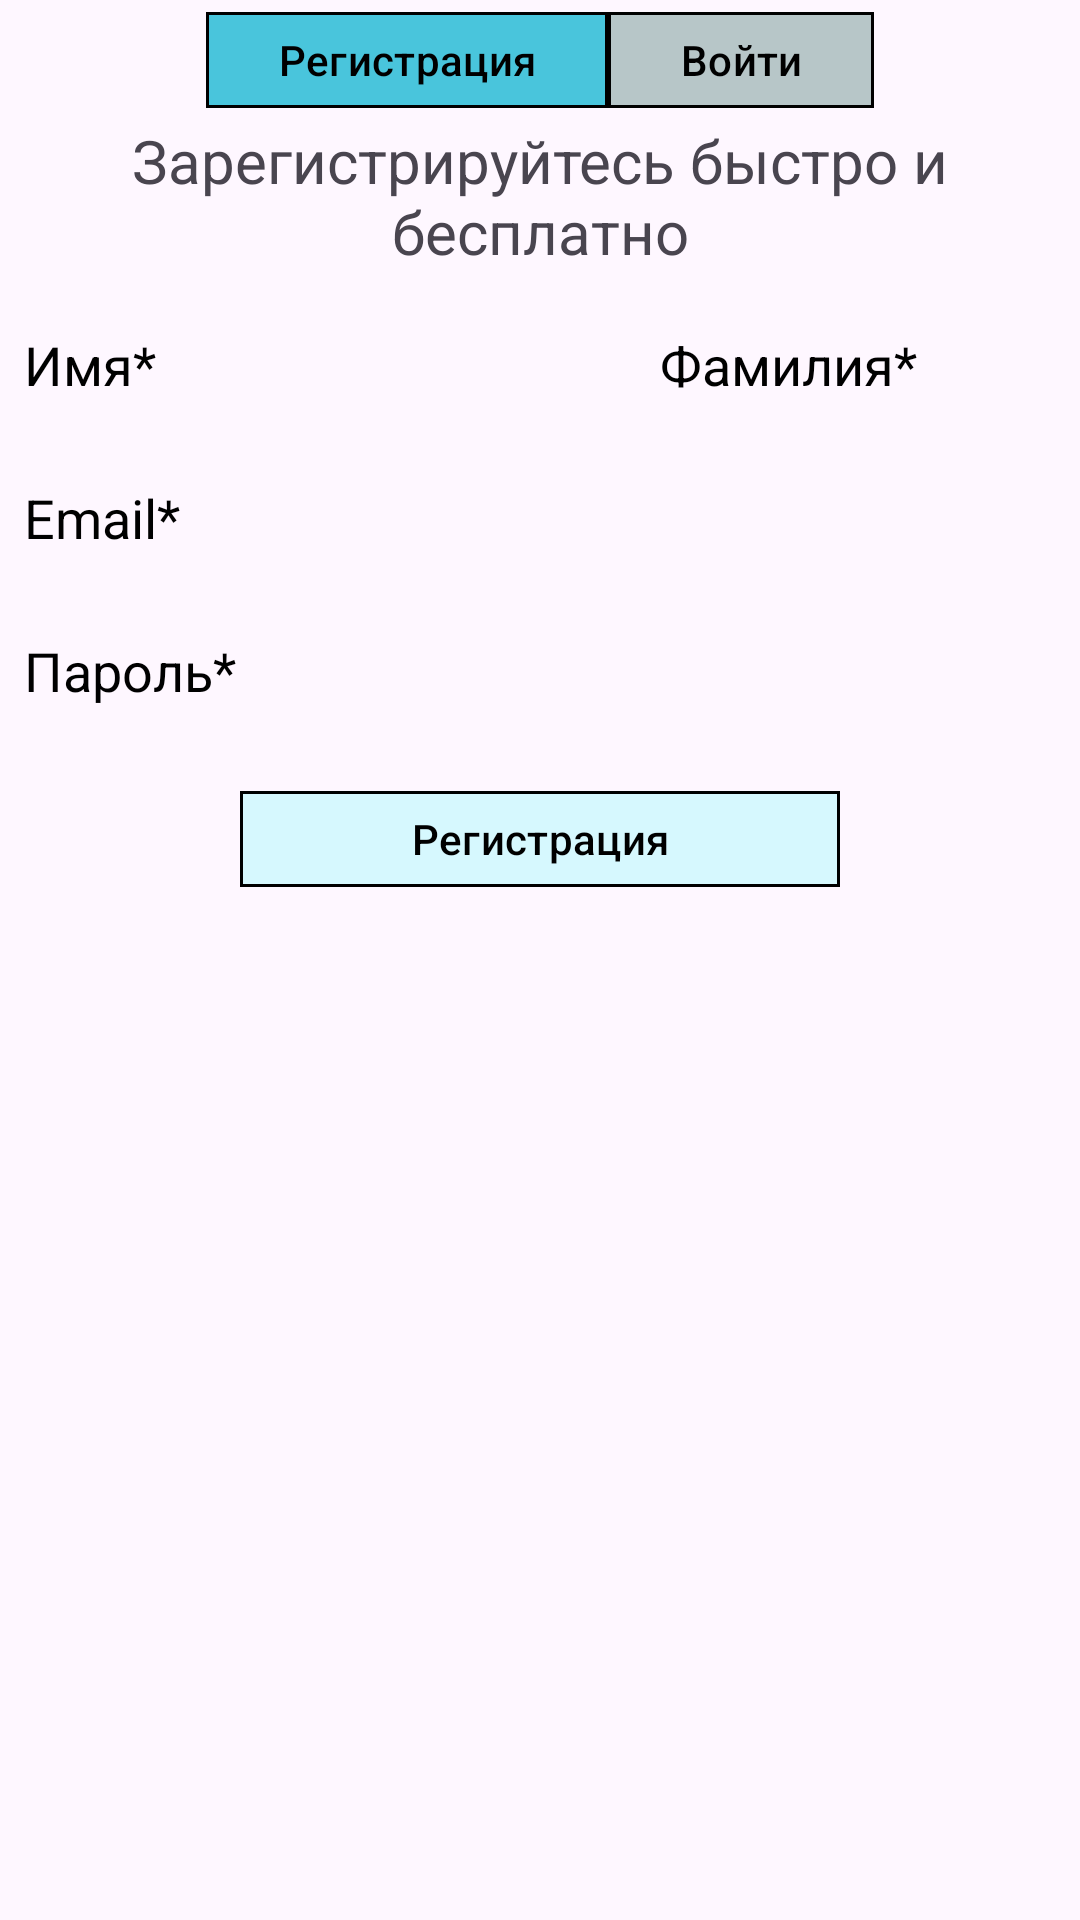

The Android layout XML behind this screen, and the referenced resources:
<!-- AndroidManifest.xml: application theme Theme.GNOM -->
<!-- res/layout/fragment_reg.xml -->
<?xml version="1.0" encoding="utf-8"?>
<androidx.constraintlayout.widget.ConstraintLayout xmlns:android="http://schemas.android.com/apk/res/android"
    xmlns:app="http://schemas.android.com/apk/res-auto"
    xmlns:tools="http://schemas.android.com/tools"
    android:layout_width="match_parent"
    android:layout_height="wrap_content"
    android:layout_gravity="center"
    tools:context=".fragment.RegFragment">

    <com.google.android.material.button.MaterialButton
        android:id="@+id/cancel"
        android:layout_width="wrap_content"
        android:layout_height="40dp"
        android:text="Регистрация"
        android:textColor="#000"
        app:backgroundTint="#49C5DC"
        app:cornerRadius="0dp"
        app:layout_constraintEnd_toStartOf="@id/auth"
        app:layout_constraintHorizontal_chainStyle="packed"
        app:layout_constraintStart_toStartOf="parent"
        app:strokeWidth="1dp" />

    <com.google.android.material.button.MaterialButton
        android:id="@+id/auth"
        android:layout_width="wrap_content"
        android:layout_height="40dp"
        android:text="Войти"
        android:textColor="#000"
        app:backgroundTint="#B7C6C8"
        app:cornerRadius="0dp"
        app:layout_constraintEnd_toEndOf="parent"
        app:layout_constraintStart_toEndOf="@+id/cancel"
        app:strokeWidth="1dp" />

    <TextView
        android:id="@+id/textView"
        android:layout_width="wrap_content"
        android:layout_height="wrap_content"
        android:gravity="center"
        android:text="Зарегистрируйтесь быстро и бесплатно"
        android:textSize="20sp"
        app:layout_constraintEnd_toEndOf="parent"
        app:layout_constraintStart_toStartOf="parent"
        app:layout_constraintTop_toBottomOf="@id/cancel" />

    <EditText
        android:id="@+id/name"
        android:layout_width="0dp"
        android:layout_height="35dp"
        android:layout_marginVertical="16dp"
        android:layout_marginRight="64dp"
        android:background="@drawable/stroke"
        android:hint="Имя*"
        android:inputType="textCapWords"
        android:padding="8dp"
        android:textColorHint="#000"
        app:layout_constraintEnd_toStartOf="@id/surname"
        app:layout_constraintStart_toStartOf="parent"
        app:layout_constraintTop_toBottomOf="@+id/textView" />

    <EditText
        android:id="@+id/surname"
        android:layout_width="0dp"
        android:layout_height="35dp"
        android:layout_marginVertical="16dp"
        android:background="@drawable/stroke"
        android:hint="Фамилия*"
        android:inputType="textCapWords"
        android:padding="8dp"
        android:textColorHint="#000"
        app:layout_constraintEnd_toEndOf="parent"
        app:layout_constraintStart_toEndOf="@id/name"
        app:layout_constraintTop_toBottomOf="@+id/textView" />

    <EditText
        android:id="@+id/email"
        android:layout_width="match_parent"
        android:layout_height="35dp"
        android:layout_marginVertical="16dp"
        android:background="@drawable/stroke"
        android:hint="Email*"
        android:inputType="textEmailAddress"
        android:padding="8dp"
        android:textColorHint="#000"
        app:layout_constraintTop_toBottomOf="@+id/name" />

    <EditText
        android:id="@+id/password"
        android:layout_width="match_parent"
        android:layout_height="35dp"
        android:layout_marginVertical="16dp"
        android:background="@drawable/stroke"
        android:hint="Пароль*"
        android:inputType="textPassword"
        android:padding="8dp"
        android:textColorHint="#000"
        app:layout_constraintTop_toBottomOf="@+id/email" />

    <com.google.android.material.button.MaterialButton
        android:id="@+id/register"
        android:layout_width="200dp"
        android:layout_height="40dp"
        android:layout_marginTop="16dp"
        android:text="Регистрация"
        android:textColor="#000"
        app:backgroundTint="#D6F8FE"
        app:cornerRadius="0dp"
        app:layout_constraintEnd_toEndOf="parent"
        app:layout_constraintStart_toStartOf="parent"
        app:layout_constraintTop_toBottomOf="@+id/password"
        app:strokeWidth="1dp" />

</androidx.constraintlayout.widget.ConstraintLayout>
<!-- resources referenced by this layout -->
<resources>
  <style name="Theme.GNOM" parent="Base.Theme.GNOM" />
  <style name="Base.Theme.GNOM" parent="Theme.Material3.DayNight.NoActionBar">
          
          
      </style>
</resources>
